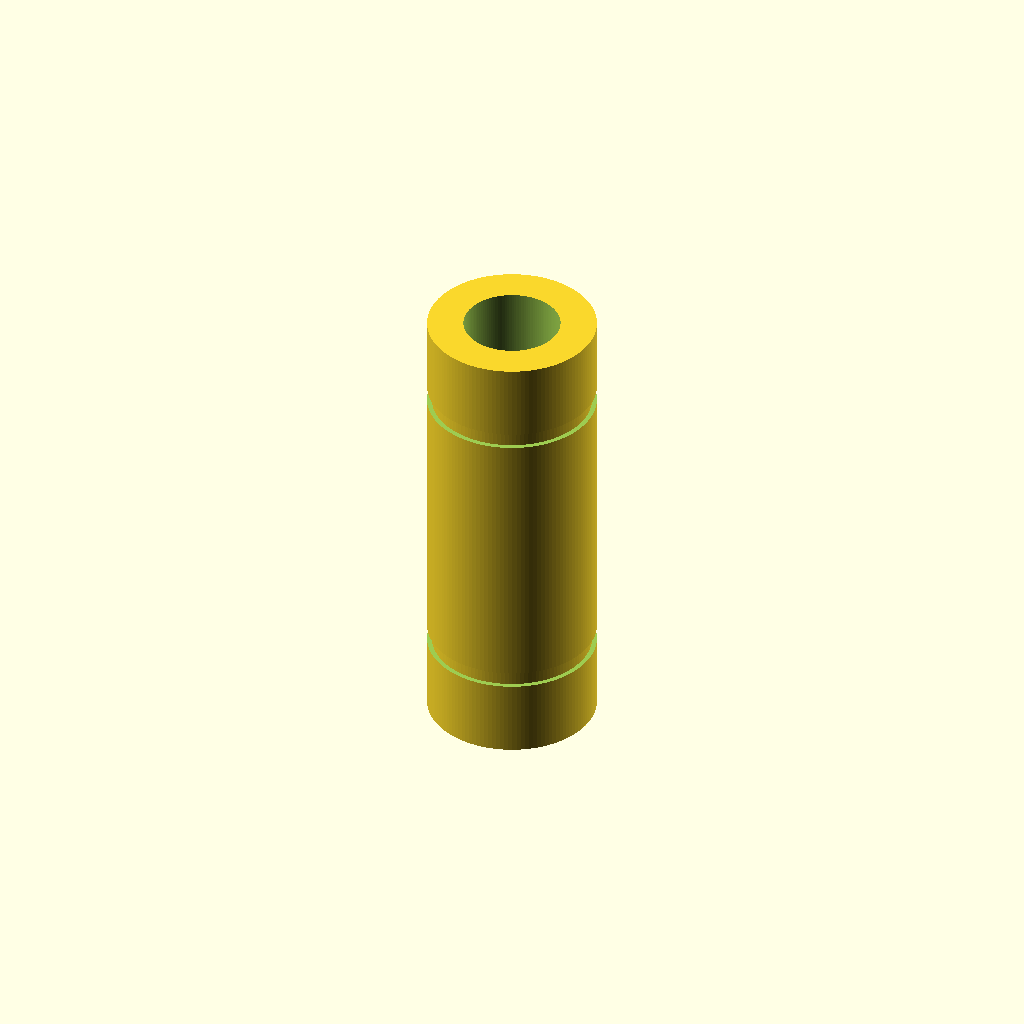
Cell 1: rendered with the file's own defaults.
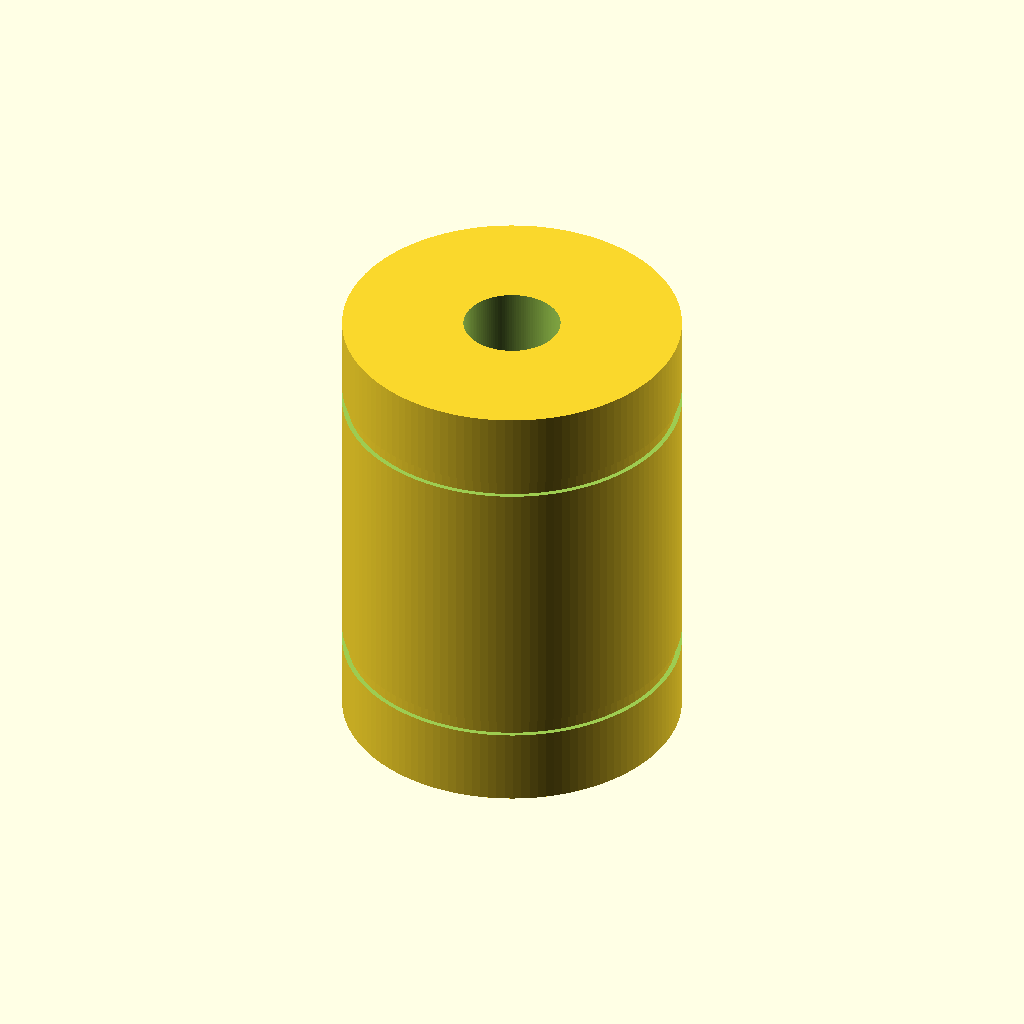
Cell 2: the same model with outer_diameter_mm = 42.
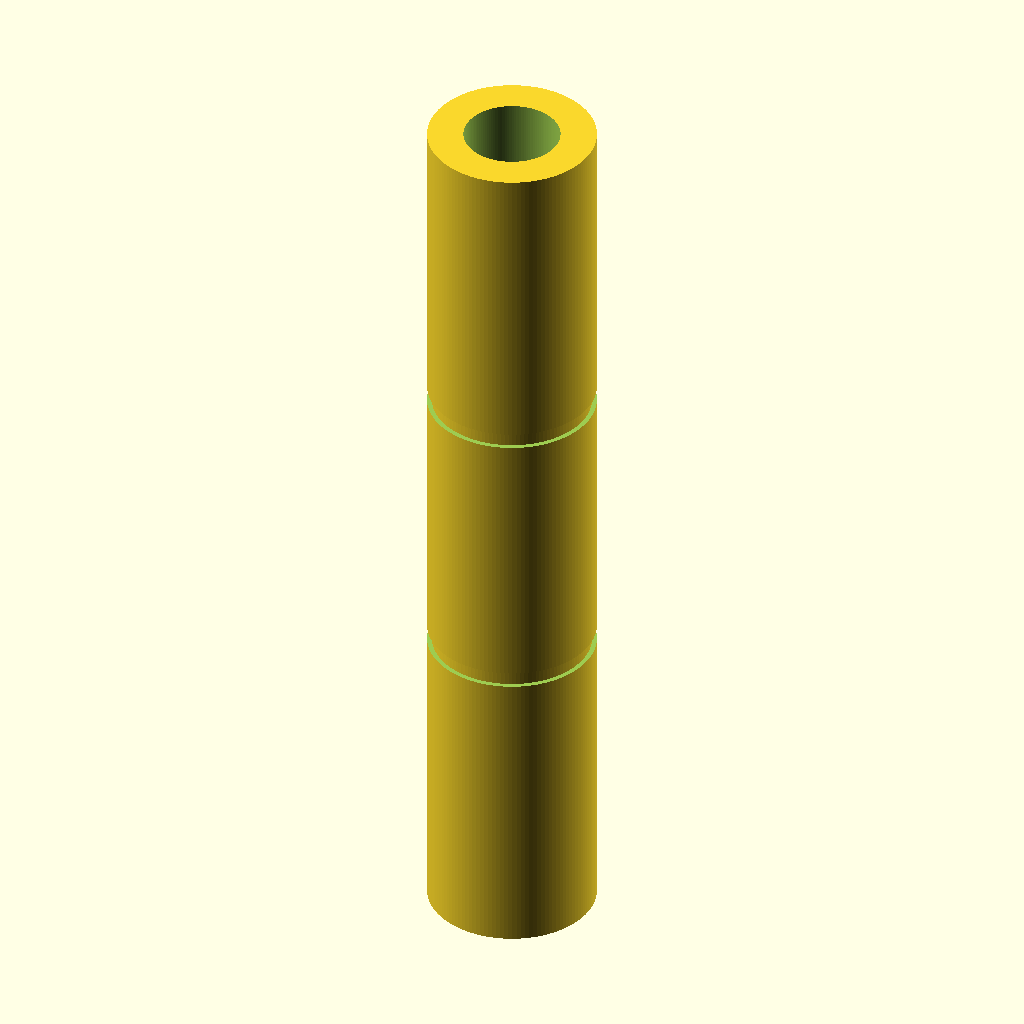
Cell 3: the same model with length_mm = 114.
All cells are drawn from one camera (rotation 55°, 0°, 25°, orthographic, colour scheme Cornfield), so only the parameter changes between them.
Source of the model, results/nopscadlib/ablations/no_verification/scad/linear_bearing__LM12LUU.scad:
$fn = 128;

// Target bearing dimensions (mm)
bore_diameter_mm  = 12.0;
outer_diameter_mm = 21.0;
length_mm         = 57.0;

// Derived
bore_r  = bore_diameter_mm/2;
outer_r = outer_diameter_mm/2;

// Small overlap to ensure watertight boolean ops
overlap = 0.2;

// Optional shallow outer grooves (typical LMxxUU style)
groove_count      = 2;     // 0, 1, or 2
groove_width_mm   = 2.0;
groove_depth_mm   = 0.6;
groove_offset_mm  = 18.0;  // distance from center to groove center along length

module long_linear_bearing() {
    difference() {
        // Outer body
        cylinder(r=outer_r, h=length_mm, center=true);

        // Through bore
        cylinder(r=bore_r, h=length_mm + 2*overlap, center=true);

        // Outer grooves (subtractive), placed by formulas from dimensions
        if (groove_count >= 1) {
            for (zpos = (groove_count == 1) ? [0] : [-groove_offset_mm, groove_offset_mm]) {
                translate([0, 0, zpos])
                    difference() {
                        cylinder(r=outer_r + overlap, h=groove_width_mm, center=true);
                        cylinder(r=outer_r - groove_depth_mm, h=groove_width_mm + 2*overlap, center=true);
                    }
            }
        }
    }
}

// One connected solid: just the bearing (no side pins/screws)
long_linear_bearing();
Customizer parameters (derived from the source; name, type, default, range or options):
bore_diameter_mm: number, default 12
outer_diameter_mm: number, default 21
length_mm: number, default 57
overlap: number, default 0.2
groove_count: number, default 2
groove_width_mm: number, default 2
groove_depth_mm: number, default 0.6
groove_offset_mm: number, default 18
